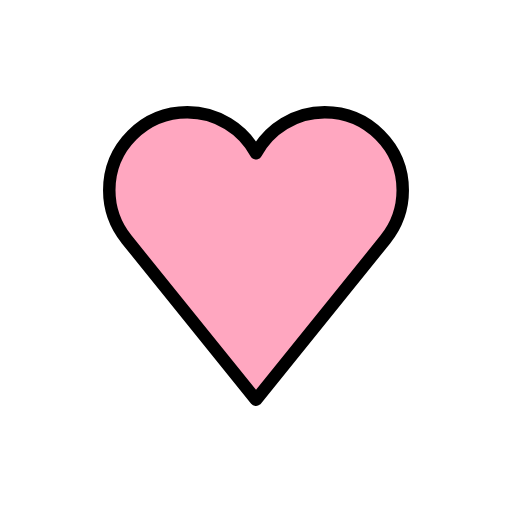
t = 0.00 s
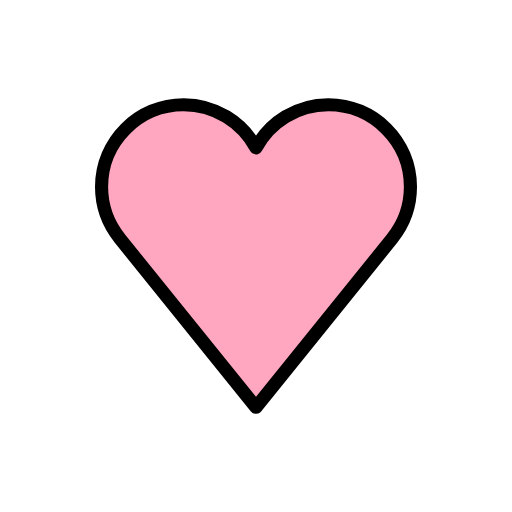
t = 0.36 s
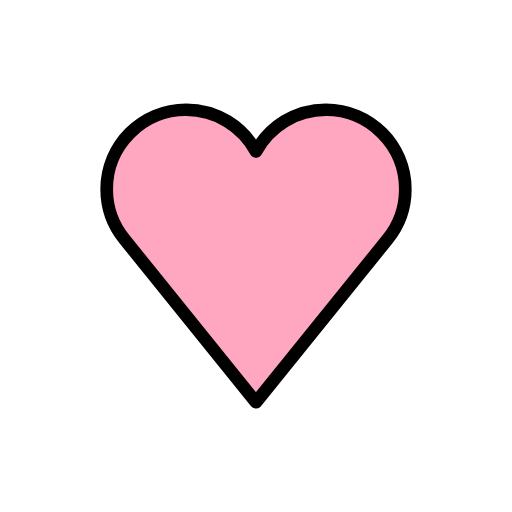
t = 0.84 s
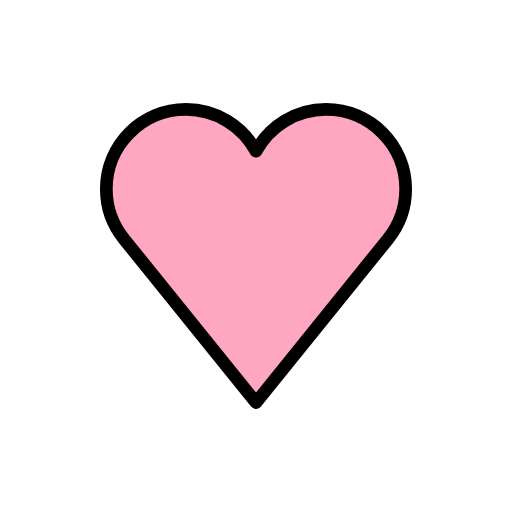
t = 1.20 s
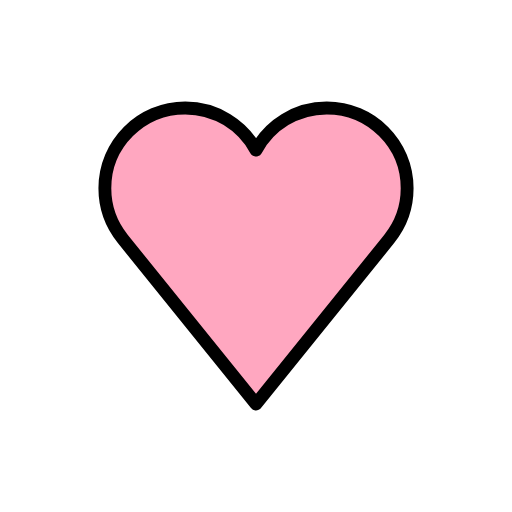
t = 1.56 s
t = 2.04 s: frame unchanged from t = 0.00 s, image omitted

The animated SVG that drew these frames (rendered in a browser with its animation timeline set to each time). Animation: 1 SMIL element (animateTransform=1); one cycle of 2.40 s, repeats indefinitely.

<?xml version='1.0' encoding='utf-8'?>
<svg xmlns="http://www.w3.org/2000/svg" id="emoji" viewBox="-5 -5 82 82" width="200" height="200" role="img">
  <title>OpenMoji: pink heart</title><g transform="translate(36 36)"><g><g transform="translate(-36 -36)"><g id="color">
    <path fill="#ffa7c0" d="m59.5,25.4802c0-6.9036-5.5964-12.5-12.5-12.5-4.7533,0-8.8861,2.6536-11,6.5598-2.1139-3.9062-6.2467-6.5598-11-6.5598-6.9036,0-12.5,5.5964-12.5,12.5,0,2.9699,1.0403,5.6942,2.7703,7.8387l-.0043.0034,20.734,25.6976,20.7339-25.6975-.0043-.0034c1.7301-2.1446,2.7704-4.8689,2.7704-7.8388Z" />
  </g>
  <g id="line">
    <path fill="none" stroke="#000" stroke-linejoin="round" stroke-width="2" d="m59.5,25.4802c0-6.9036-5.5964-12.5-12.5-12.5-4.7533,0-8.8861,2.6536-11,6.5598-2.1139-3.9062-6.2467-6.5598-11-6.5598-6.9036,0-12.5,5.5964-12.5,12.5,0,2.9699,1.0403,5.6942,2.7703,7.8387l-.0043.0034,20.734,25.6976,20.7339-25.6975-.0043-.0034c1.7301-2.1446,2.7704-4.8689,2.7704-7.8388Z" />
  </g>
</g><animateTransform attributeName="transform" type="scale" values="1;1.07;1;1.04;1;1" dur="2.4s" repeatCount="indefinite" /></g></g></svg>
